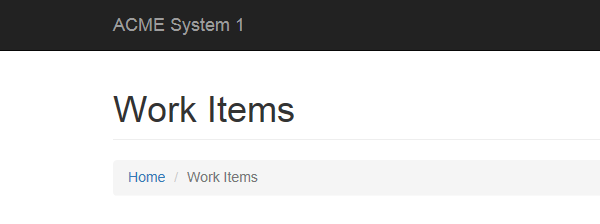
Task: Generate Yearly Report for
Vendor 
Workflow: GetTransactionData

Step 1 [then]: Attach Browser 'iexplore.exe ACME' in window 'ACME System 1 - Work Items'

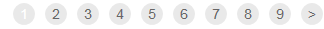
Step 2 [then]: find 'A  https://acme-test.ui...'
